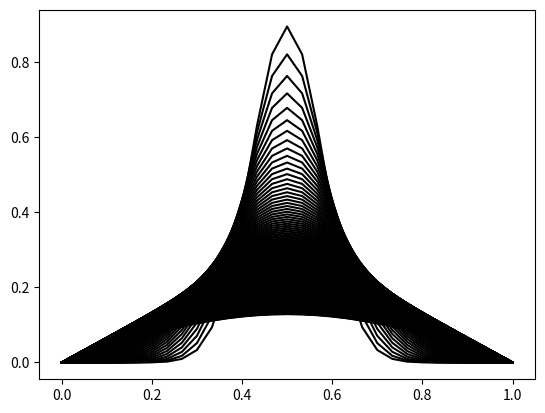

Reproduce this figure in Python.
"""
2017NumericalMethodsOfPDE, lecture3-3
finite difference for heat equation

date : 2018-05-19
author: kouui
"""

import matplotlib.pyplot as plt
import numpy as np



if __name__ == '__main__':
    N = 30
    x = np.linspace(0, 1, N+1)
    dx = x[1] - x[0]
    temp_ = np.ones(N-2)
    A = np.eye(N-1) * (-2/dx**2) + np.diag(temp_, +1) * 1/dx**2 + np.diag(temp_, -1) * 1/dx**2
    B = np.zeros(N-1).reshape(-1,1)
    Kappa = 0.01
    u = np.exp(-(x-0.5)**2 * 1E2).reshape(-1,1)

    dt = dx*dx/Kappa/2  # criterion of explicit Euler method
    for it, tt in enumerate(np.arange(dt,10+dt,dt)):
        dudt = Kappa * (A @ u[1:-1]) + Kappa * B
        u[1:-1] += dudt * dt    # integrate using Euler's scheme
        plt.plot(x,u, "k")
        plt.pause(dt)
